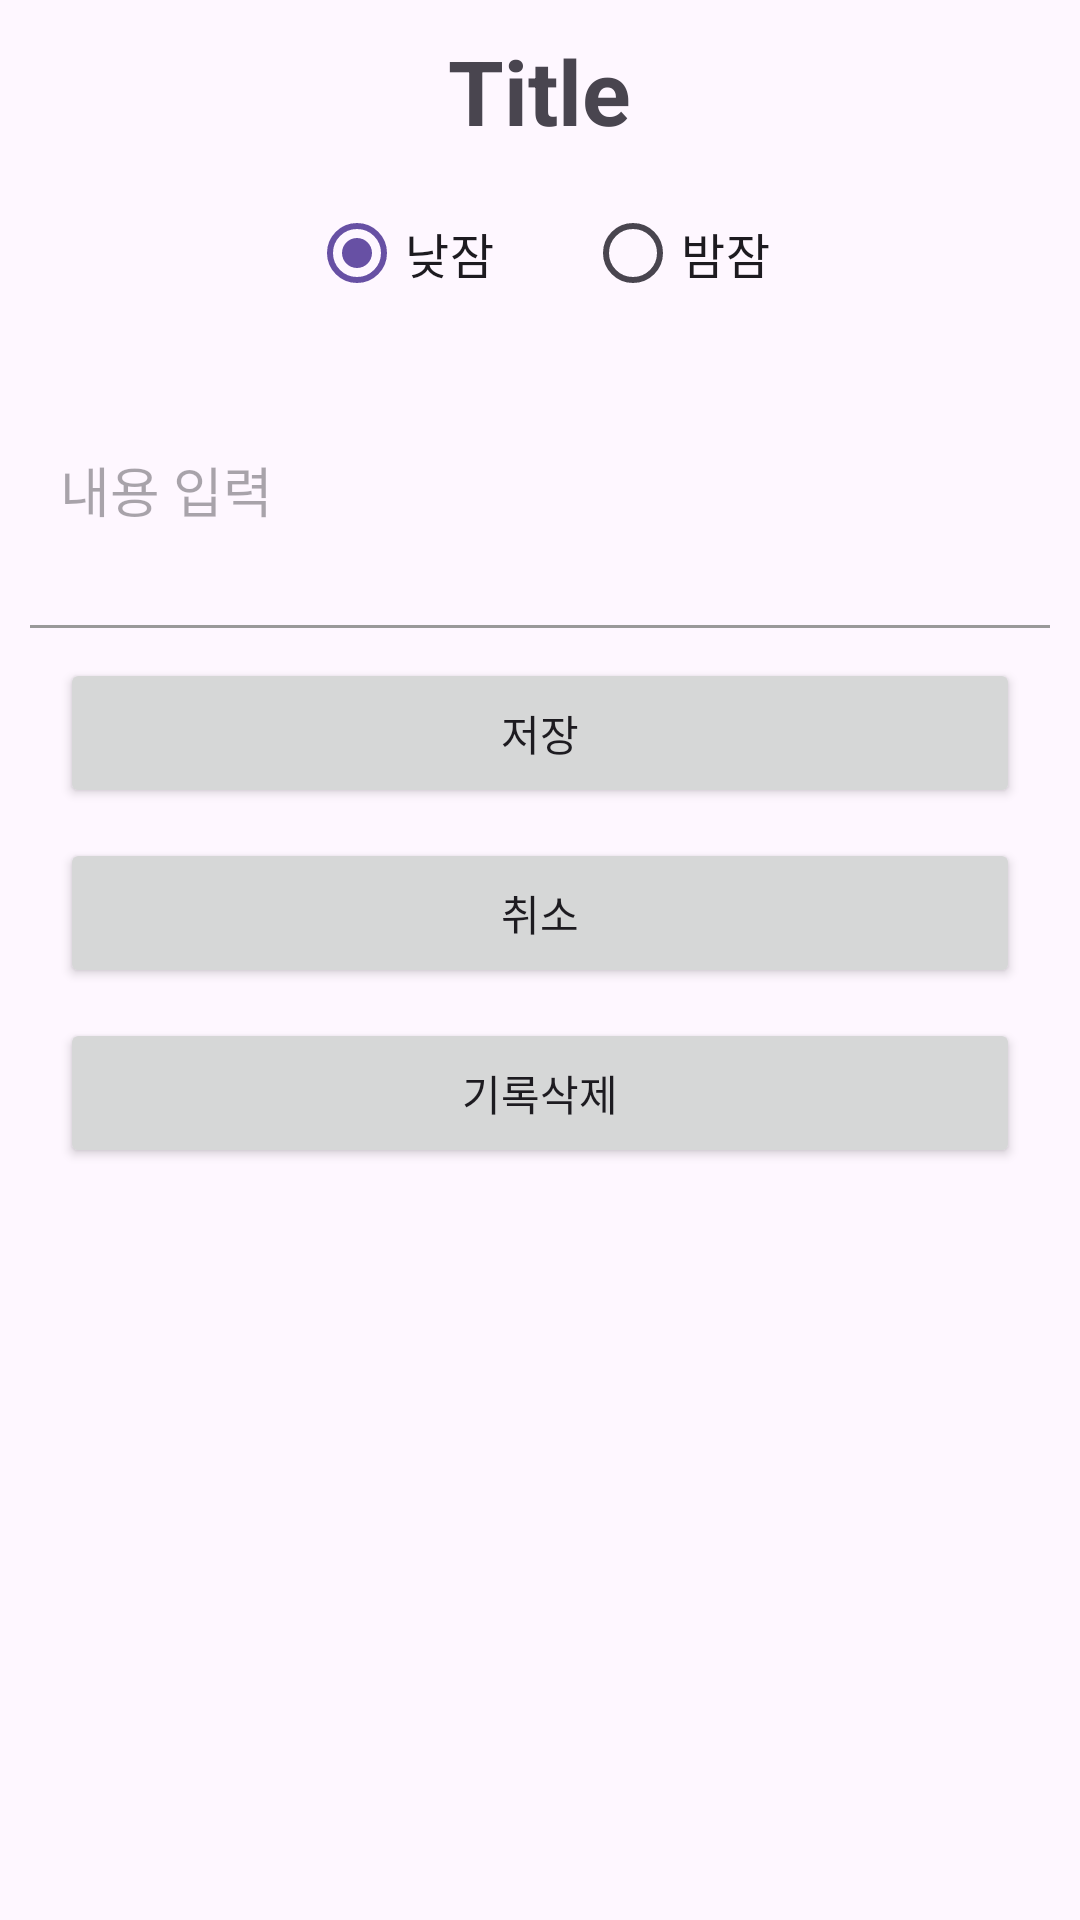

Produce the Android XML layout that renders to this screen, including the resource entries it uses.
<!-- AndroidManifest.xml: application theme Theme.JH_chronicles -->
<!-- res/layout/activity_record_editor.xml -->
<?xml version="1.0" encoding="utf-8"?>
<LinearLayout
    xmlns:android="http://schemas.android.com/apk/res/android"
    xmlns:tools="http://schemas.android.com/tools"
    android:orientation="vertical"
    android:layout_width="match_parent"
    android:layout_height="match_parent"
    tools:context=".RecordEditorActivity">

    <TextView
        android:id="@+id/title"
        android:layout_width="wrap_content"
        android:layout_height="wrap_content"
        android:text="Title"
        android:textStyle="bold"
        android:textSize="30sp"
        android:layout_marginBottom="10dp"
        android:layout_marginTop="10dp"
        android:layout_gravity="center" />

    <RadioGroup
        android:id="@+id/sleepTypeGroup"
        android:layout_width="match_parent"
        android:layout_height="wrap_content"
        android:orientation="horizontal"
        android:layout_marginLeft="20dp"
        android:layout_marginRight="20dp"
        android:layout_marginBottom="10dp"
        android:gravity="center_horizontal">

        <RadioButton
            android:id="@+id/napRadioBtn"
            android:layout_width="wrap_content"
            android:layout_height="wrap_content"
            android:layout_marginRight="30dp"
            android:text="낮잠"
            android:textSize="16sp"
            android:checked="true" />

        <RadioButton
            android:id="@+id/nightSleepRadioBtn"
            android:layout_width="wrap_content"
            android:layout_height="wrap_content"
            android:text="밤잠"
            android:textSize="16sp" />

    </RadioGroup>

    <EditText
        android:id="@+id/detailInput"
        android:layout_width="match_parent"
        android:layout_height="50dp"
        android:layout_margin="20dp"
        android:background="@android:color/transparent"
        android:hint="내용 입력"/>

    <LinearLayout
        android:layout_width="match_parent"
        android:layout_height="1dp"
        android:layout_marginLeft="10dp"
        android:layout_marginRight="10dp"
        android:background="#999999"/>

    <Button
        android:id="@+id/saveBtn"
        android:layout_width="match_parent"
        android:layout_height="50dp"
        android:layout_marginRight="20dp"
        android:layout_marginLeft="20dp"
        android:layout_marginBottom="10dp"
        android:layout_marginTop="10dp"
        android:text="저장"/>

    <Button
        android:id="@+id/cancelBtn"
        android:layout_width="match_parent"
        android:layout_height="50dp"
        android:layout_marginRight="20dp"
        android:layout_marginLeft="20dp"
        android:layout_marginBottom="10dp"
        android:text="취소"/>

    <Button
        android:id="@+id/deleteBtn"
        android:layout_width="match_parent"
        android:layout_height="50dp"
        android:layout_marginRight="20dp"
        android:layout_marginLeft="20dp"
        android:text="기록삭제"/>

</LinearLayout>
<!-- resources referenced by this layout -->
<resources>
  <style name="Theme.JH_chronicles" parent="Base.Theme.JH_chronicles" />
  <style name="Base.Theme.JH_chronicles" parent="Theme.Material3.DayNight.NoActionBar">
          
          
      </style>
</resources>
